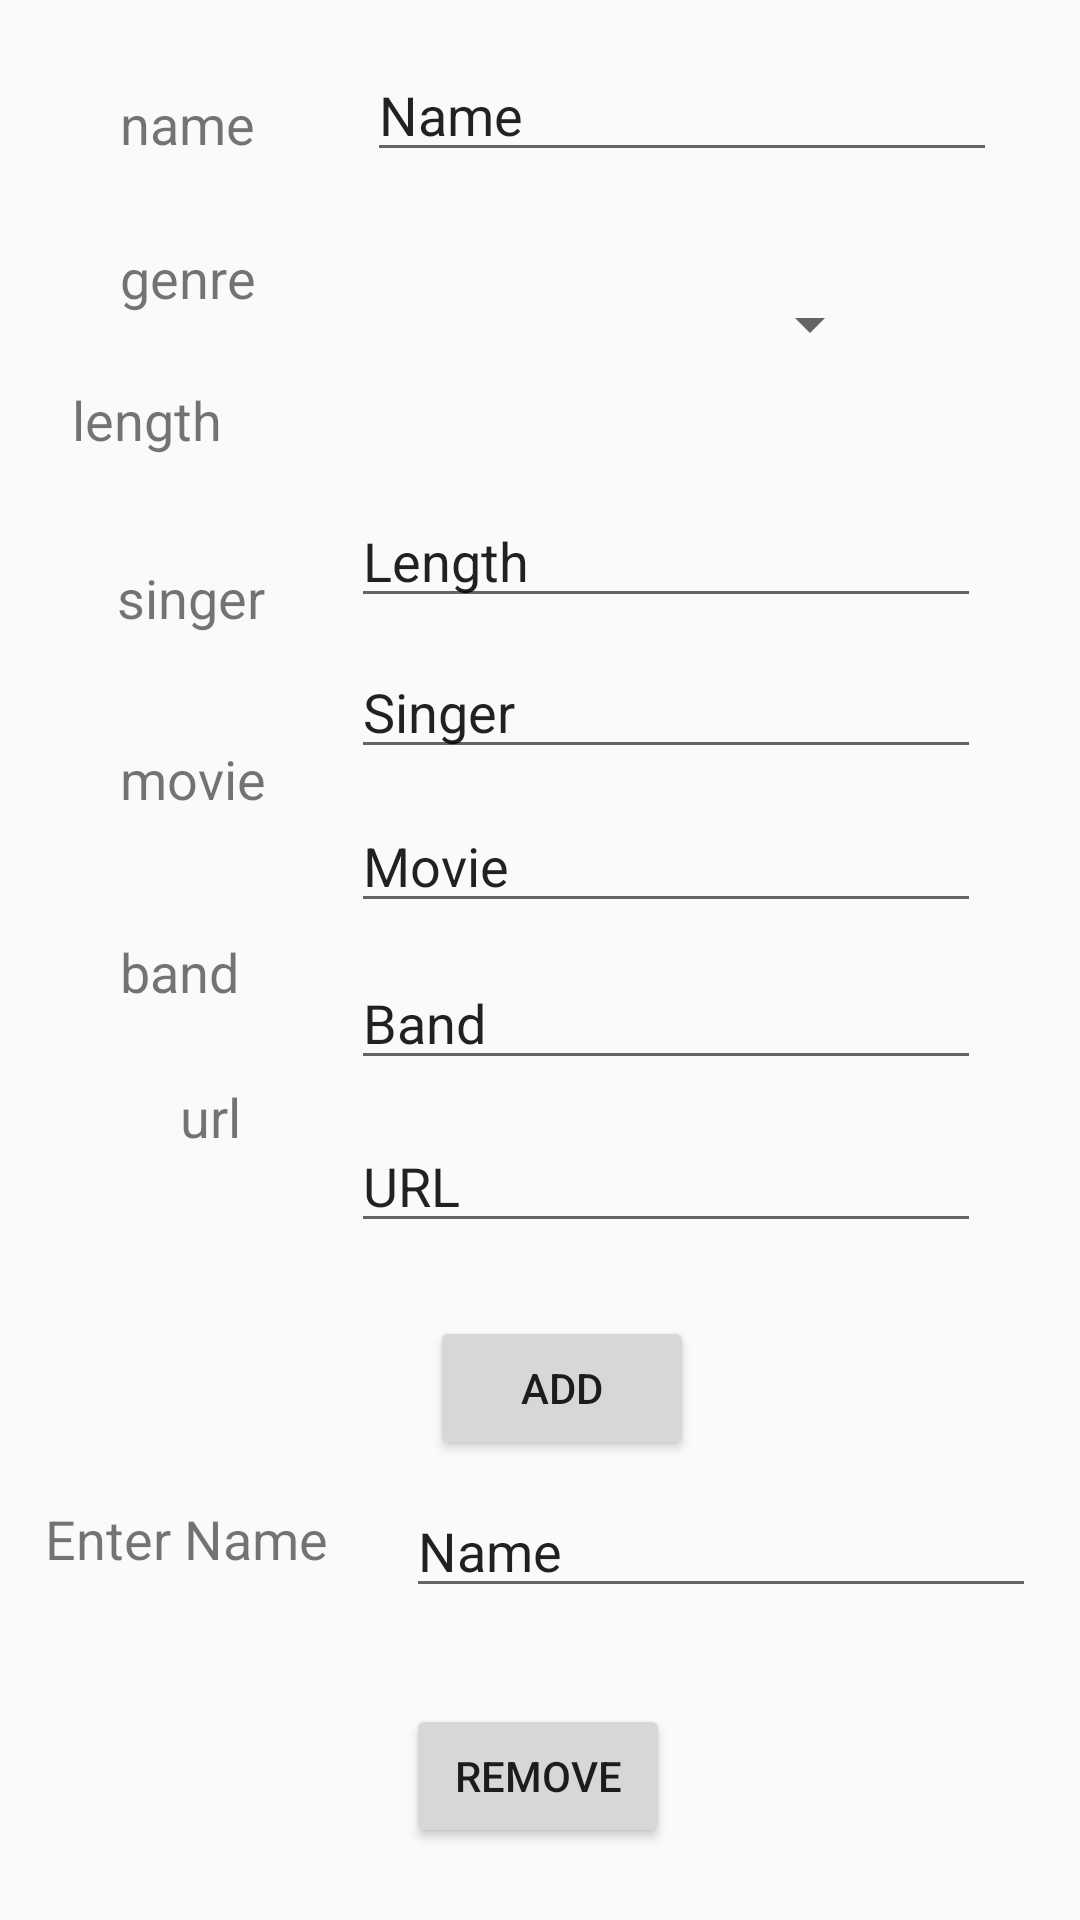

Here is an Android app screen rendered from its layout file. Give the layout XML and the strings, colors and styles it references.
<!-- AndroidManifest.xml: application theme AppTheme -->
<!-- res/layout/activity_addsong.xml -->
<?xml version="1.0" encoding="utf-8"?>
<android.support.constraint.ConstraintLayout xmlns:android="http://schemas.android.com/apk/res/android"
    xmlns:app="http://schemas.android.com/apk/res-auto"
    xmlns:tools="http://schemas.android.com/tools"
    android:layout_width="match_parent"
    android:layout_height="match_parent"
    tools:context=".addsong">

    <TextView
        android:id="@+id/textView39"
        android:layout_width="wrap_content"
        android:layout_height="wrap_content"
        android:layout_marginStart="40dp"
        android:layout_marginLeft="40dp"
        android:layout_marginTop="29dp"
        android:text="name"
        android:textSize="18sp"
        app:layout_constraintStart_toStartOf="parent"
        app:layout_constraintTop_toTopOf="parent" />

    <EditText
        android:id="@+id/editText24"
        android:layout_width="wrap_content"
        android:layout_height="wrap_content"
        android:layout_marginStart="13dp"
        android:layout_marginLeft="13dp"
        android:layout_marginTop="16dp"
        android:layout_marginEnd="13dp"
        android:layout_marginRight="13dp"
        android:layout_marginBottom="7dp"
        android:ems="10"
        android:inputType="textPersonName"
        android:text="Name"
        app:layout_constraintBottom_toTopOf="@+id/spinner7"
        app:layout_constraintEnd_toEndOf="@+id/editText32"
        app:layout_constraintStart_toEndOf="@+id/textView46"
        app:layout_constraintTop_toTopOf="parent" />

    <TextView
        android:id="@+id/textView40"
        android:layout_width="wrap_content"
        android:layout_height="wrap_content"
        android:layout_marginStart="40dp"
        android:layout_marginLeft="40dp"
        android:layout_marginTop="27dp"
        android:layout_marginEnd="63dp"
        android:layout_marginRight="63dp"
        android:text="genre"
        android:textSize="18sp"
        app:layout_constraintEnd_toStartOf="@+id/spinner7"
        app:layout_constraintStart_toStartOf="parent"
        app:layout_constraintTop_toBottomOf="@+id/textView39" />

    <TextView
        android:id="@+id/textView41"
        android:layout_width="wrap_content"
        android:layout_height="wrap_content"
        android:layout_marginTop="23dp"
        android:layout_marginEnd="19dp"
        android:layout_marginRight="19dp"
        android:text="length"
        android:textSize="18sp"
        app:layout_constraintEnd_toStartOf="@+id/editText26"
        app:layout_constraintStart_toStartOf="parent"
        app:layout_constraintTop_toBottomOf="@+id/textView40" />

    <EditText
        android:id="@+id/editText26"
        android:layout_width="wrap_content"
        android:layout_height="wrap_content"
        android:layout_marginEnd="9dp"
        android:layout_marginRight="9dp"
        android:layout_marginBottom="434dp"
        android:ems="10"
        android:inputType="textPersonName"
        android:text="Length"
        app:layout_constraintBottom_toBottomOf="parent"
        app:layout_constraintEnd_toEndOf="parent"
        app:layout_constraintStart_toEndOf="@+id/textView41"
        app:layout_constraintTop_toBottomOf="@+id/spinner7" />

    <EditText
        android:id="@+id/editText27"
        android:layout_width="wrap_content"
        android:layout_height="wrap_content"
        android:layout_marginTop="9dp"
        android:ems="10"
        android:inputType="textPersonName"
        android:text="Singer"
        app:layout_constraintStart_toStartOf="@+id/editText26"
        app:layout_constraintTop_toBottomOf="@+id/editText26" />

    <EditText
        android:id="@+id/editText28"
        android:layout_width="wrap_content"
        android:layout_height="wrap_content"
        android:layout_marginTop="10dp"
        android:ems="10"
        android:inputType="textPersonName"
        android:text="Movie"
        app:layout_constraintStart_toStartOf="@+id/editText27"
        app:layout_constraintTop_toBottomOf="@+id/editText27" />

    <EditText
        android:id="@+id/editText29"
        android:layout_width="wrap_content"
        android:layout_height="wrap_content"
        android:layout_marginTop="11dp"
        android:ems="10"
        android:inputType="textPersonName"
        android:text="Band"
        app:layout_constraintStart_toStartOf="@+id/editText28"
        app:layout_constraintTop_toBottomOf="@+id/editText28" />

    <EditText
        android:id="@+id/editText30"
        android:layout_width="wrap_content"
        android:layout_height="wrap_content"
        android:layout_marginTop="13dp"
        android:ems="10"
        android:inputType="textPersonName"
        android:text="URL"
        app:layout_constraintStart_toStartOf="@+id/editText29"
        app:layout_constraintTop_toBottomOf="@+id/editText29" />

    <TextView
        android:id="@+id/textView42"
        android:layout_width="wrap_content"
        android:layout_height="wrap_content"
        android:layout_marginStart="39dp"
        android:layout_marginLeft="39dp"
        android:layout_marginTop="35dp"
        android:text="singer"
        android:textSize="18sp"
        app:layout_constraintStart_toStartOf="parent"
        app:layout_constraintTop_toBottomOf="@+id/textView41" />

    <TextView
        android:id="@+id/textView43"
        android:layout_width="wrap_content"
        android:layout_height="wrap_content"
        android:layout_marginStart="40dp"
        android:layout_marginLeft="40dp"
        android:layout_marginTop="36dp"
        android:text="movie"
        android:textSize="18sp"
        app:layout_constraintStart_toStartOf="parent"
        app:layout_constraintTop_toBottomOf="@+id/textView42" />

    <TextView
        android:id="@+id/textView44"
        android:layout_width="wrap_content"
        android:layout_height="wrap_content"
        android:layout_marginStart="40dp"
        android:layout_marginLeft="40dp"
        android:layout_marginTop="40dp"
        android:text="band"
        android:textSize="18sp"
        app:layout_constraintStart_toStartOf="parent"
        app:layout_constraintTop_toBottomOf="@+id/textView43" />

    <TextView
        android:id="@+id/textView45"
        android:layout_width="wrap_content"
        android:layout_height="wrap_content"
        android:layout_marginStart="60dp"
        android:layout_marginLeft="60dp"
        android:layout_marginTop="24dp"
        android:text="url"
        android:textSize="18sp"
        app:layout_constraintStart_toStartOf="parent"
        app:layout_constraintTop_toBottomOf="@+id/textView44" />

    <Button
        android:id="@+id/button24"
        android:layout_width="wrap_content"
        android:layout_height="wrap_content"
        android:layout_marginStart="8dp"
        android:layout_marginLeft="8dp"
        android:layout_marginBottom="8dp"
        android:onClick="create"
        android:text="ADd"
        app:layout_constraintBottom_toTopOf="@+id/editText32"
        app:layout_constraintStart_toStartOf="@+id/editText32" />

    <TextView
        android:id="@+id/textView46"
        android:layout_width="wrap_content"
        android:layout_height="wrap_content"
        android:layout_marginEnd="26dp"
        android:layout_marginRight="26dp"
        android:layout_marginBottom="11dp"
        android:text="Enter Name"
        android:textSize="18sp"
        app:layout_constraintBottom_toBottomOf="@+id/editText32"
        app:layout_constraintEnd_toStartOf="@+id/editText32" />

    <EditText
        android:id="@+id/editText32"
        android:layout_width="wrap_content"
        android:layout_height="wrap_content"
        android:layout_marginBottom="32dp"
        android:ems="10"
        android:inputType="textPersonName"
        android:text="Name"
        app:layout_constraintBottom_toTopOf="@+id/button26"
        app:layout_constraintStart_toStartOf="@+id/button26" />

    <Button
        android:id="@+id/button26"
        android:layout_width="wrap_content"
        android:layout_height="wrap_content"
        android:layout_marginBottom="24dp"
        android:onClick="remove"
        android:text="Remove"
        app:layout_constraintBottom_toBottomOf="parent"
        app:layout_constraintEnd_toEndOf="parent"
        app:layout_constraintHorizontal_bias="0.498"
        app:layout_constraintStart_toStartOf="parent" />

    <Spinner
        android:id="@+id/spinner7"
        android:layout_width="0dp"
        android:layout_height="0dp"
        android:layout_marginEnd="66dp"
        android:layout_marginRight="66dp"
        android:layout_marginBottom="13dp"
        app:layout_constraintBottom_toTopOf="@+id/editText26"
        app:layout_constraintEnd_toEndOf="parent"
        app:layout_constraintStart_toEndOf="@+id/textView40"
        app:layout_constraintTop_toBottomOf="@+id/editText24" />
</android.support.constraint.ConstraintLayout>
<!-- resources referenced by this layout -->
<resources>
  <style name="AppTheme" parent="Theme.AppCompat.Light.DarkActionBar">
          
          <item name="colorPrimary">#4c4c4c</item>
          <item name="colorPrimaryDark">@color/colorPrimaryDark</item>
          <item name="colorAccent">@color/colorAccent</item>
      </style>
  <color name="colorPrimaryDark">#00574B</color>
  <color name="colorAccent">#D81B60</color>
</resources>
